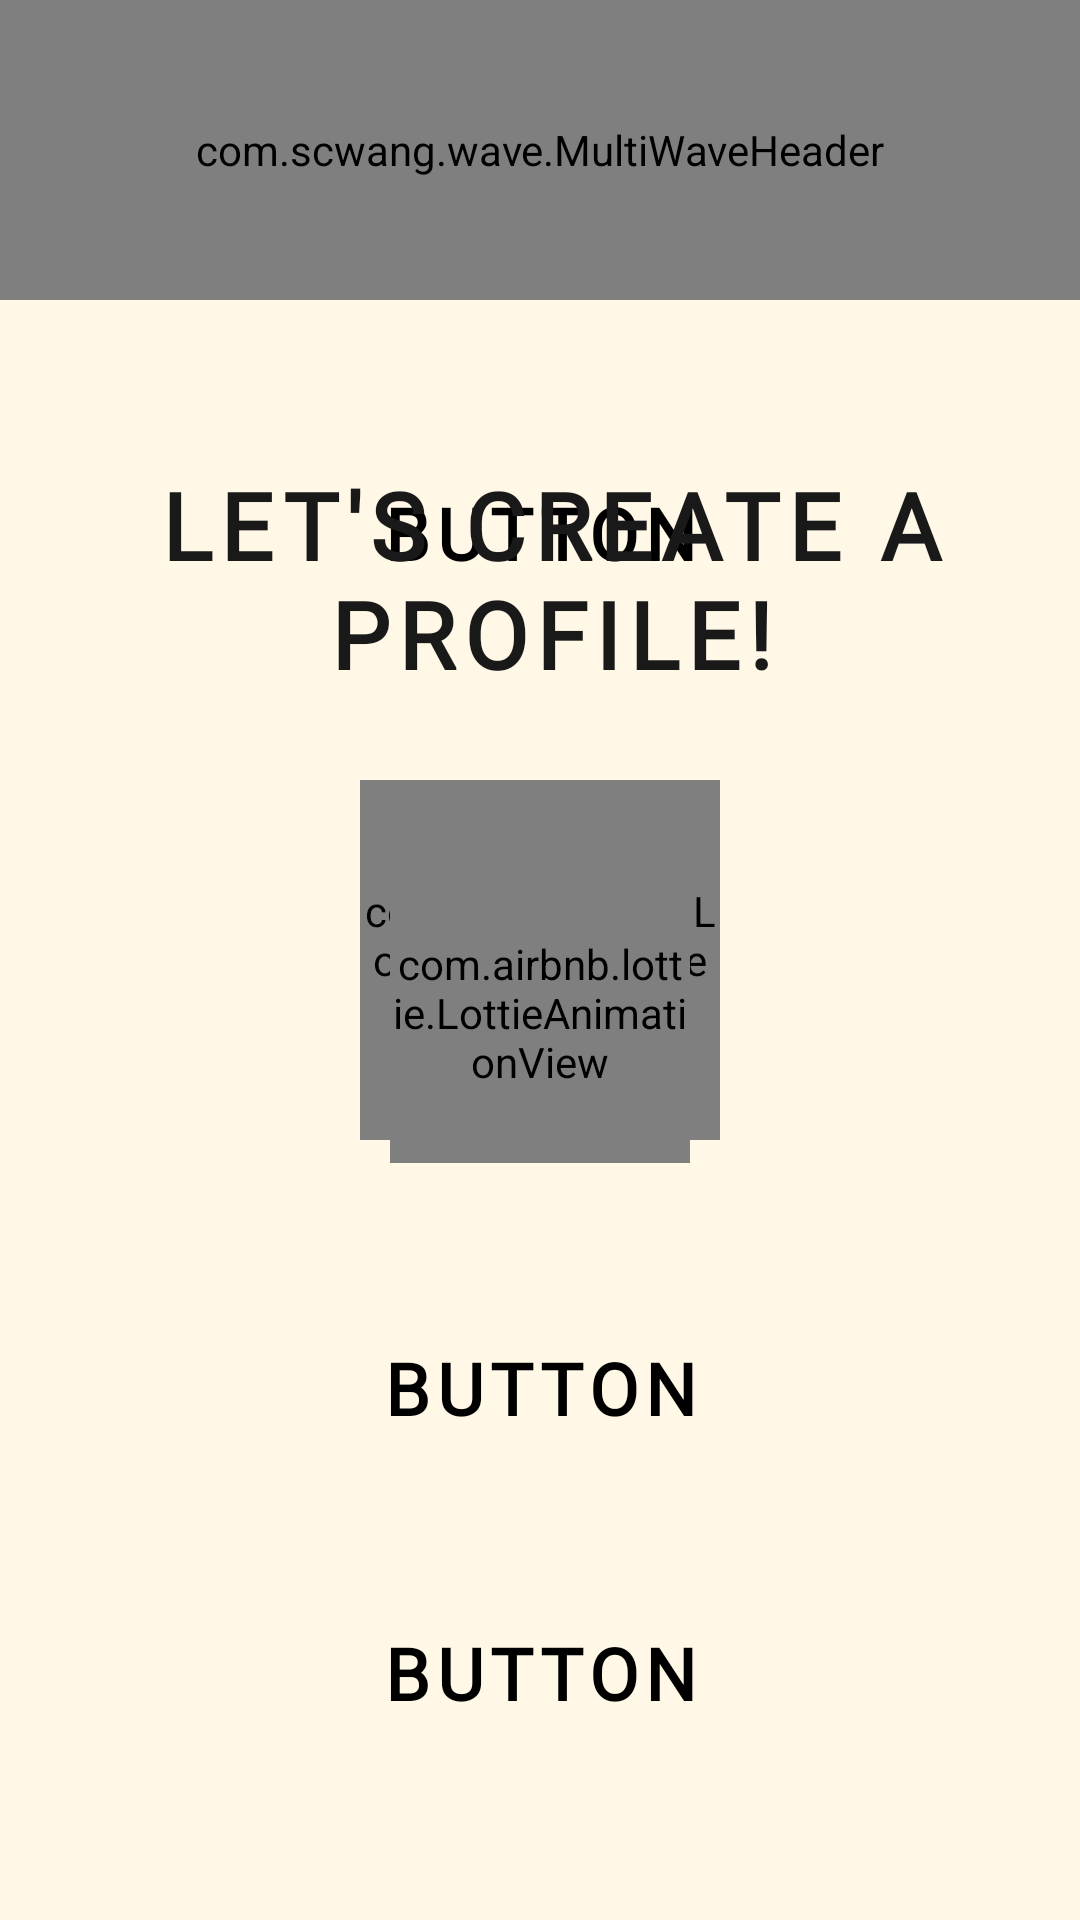

Write the Android layout XML for this screen, with the resource values it uses.
<!-- AndroidManifest.xml: application theme Theme.PerfectFitAppAndroid -->
<!-- res/layout/fragment_user_profiles.xml -->
<?xml version="1.0" encoding="utf-8"?>
<ScrollView xmlns:android="http://schemas.android.com/apk/res/android"
    xmlns:app="http://schemas.android.com/apk/res-auto"
    xmlns:tools="http://schemas.android.com/tools"
    android:layout_width="match_parent"
    android:layout_height="match_parent"
    android:background="@color/myCream"
    tools:context=".user_profiles.UserProfilesFragment">

    <androidx.constraintlayout.widget.ConstraintLayout
        android:layout_width="match_parent"
        android:layout_height="match_parent">


        <com.scwang.wave.MultiWaveHeader
            android:id="@+id/MultiWave"
            android:layout_width="match_parent"
            android:layout_height="100dp"
            android:background="@color/myCream"
            app:layout_constraintEnd_toEndOf="parent"
            app:layout_constraintStart_toStartOf="parent"
            app:layout_constraintTop_toTopOf="parent">

        </com.scwang.wave.MultiWaveHeader>

        <Button
            android:id="@+id/user_profiles_profile1_btn"
            style="?attr/materialButtonOutlinedStyle"
            android:layout_width="300dp"
            android:layout_height="75dp"
            android:layout_marginTop="40dp"
            android:fontFamily="@font/dosis_medium"
            android:shadowColor="@color/buttonUserProfilesBtns"
            android:text="Button"
            android:textColor="@color/buttonUserProfilesBtns"
            android:textColorHighlight="@color/buttonUserProfilesBtns"
            android:textColorHint="@color/buttonUserProfilesBtns"
            android:textSize="24sp"
            android:textStyle="bold"
            app:cornerRadius="10dp"
            app:layout_constraintEnd_toEndOf="parent"
            app:layout_constraintStart_toStartOf="parent"
            app:layout_constraintTop_toBottomOf="@+id/MultiWave"
            app:strokeColor="@color/buttonUserProfilesBtns" />


        <Button
            android:id="@+id/user_profiles_profile5_btn"
            style="?attr/materialButtonOutlinedStyle"
            android:layout_width="300dp"
            android:layout_height="75dp"
            android:layout_marginTop="20dp"
            android:fontFamily="@font/dosis_medium"
            android:shadowColor="@color/buttonUserProfilesBtns"
            android:text="Button"
            android:textColor="@color/buttonUserProfilesBtns"
            android:textColorHighlight="@color/buttonUserProfilesBtns"
            android:textColorHint="@color/buttonUserProfilesBtns"
            android:textSize="24sp"
            android:textStyle="bold"
            app:cornerRadius="10dp"
            app:layout_constraintBottom_toBottomOf="parent"
            app:layout_constraintEnd_toEndOf="parent"
            app:layout_constraintStart_toStartOf="parent"
            app:layout_constraintTop_toBottomOf="@+id/user_profiles_profile4_btn"
            app:layout_constraintVertical_bias="0.026"
            app:strokeColor="@color/buttonUserProfilesBtns" />

        <Button
            android:id="@+id/user_profiles_profile4_btn"
            style="?attr/materialButtonOutlinedStyle"
            android:layout_width="300dp"
            android:layout_height="75dp"
            android:layout_marginTop="20dp"
            android:fontFamily="@font/dosis_medium"
            android:shadowColor="@color/buttonUserProfilesBtns"
            android:text="Button"
            android:textColor="@color/buttonUserProfilesBtns"
            android:textColorHighlight="@color/buttonUserProfilesBtns"
            android:textColorHint="@color/buttonUserProfilesBtns"
            android:textSize="24sp"
            android:textStyle="bold"
            app:cornerRadius="10dp"
            app:layout_constraintEnd_toEndOf="parent"
            app:layout_constraintStart_toStartOf="parent"
            app:layout_constraintTop_toBottomOf="@+id/user_profiles_profile3_btn"
            app:strokeColor="@color/buttonUserProfilesBtns" />

        <Button
            android:id="@+id/user_profiles_profile3_btn"
            style="?attr/materialButtonOutlinedStyle"
            android:layout_width="300dp"
            android:layout_height="75dp"
            android:layout_marginTop="20dp"
            android:fontFamily="@font/dosis_medium"
            android:shadowColor="@color/buttonUserProfilesBtns"
            android:text="Button"
            android:textColor="@color/buttonUserProfilesBtns"
            android:textColorHighlight="@color/buttonUserProfilesBtns"
            android:textColorHint="@color/buttonUserProfilesBtns"
            android:textSize="24sp"
            android:textStyle="bold"
            app:cornerRadius="10dp"
            app:layout_constraintEnd_toEndOf="parent"
            app:layout_constraintStart_toStartOf="parent"
            app:layout_constraintTop_toBottomOf="@+id/user_profiles_profile2_btn"
            app:strokeColor="@color/buttonUserProfilesBtns" />

        <Button
            android:id="@+id/user_profiles_profile2_btn"
            style="?attr/materialButtonOutlinedStyle"
            android:layout_width="300dp"
            android:layout_height="75dp"
            android:layout_marginTop="20dp"
            android:fontFamily="@font/dosis_medium"
            android:shadowColor="@color/buttonUserProfilesBtns"
            android:text="Button"
            android:textColor="@color/buttonUserProfilesBtns"
            android:textColorHighlight="@color/buttonUserProfilesBtns"
            android:textColorHint="@color/buttonUserProfilesBtns"
            android:textSize="24sp"
            android:textStyle="bold"
            app:cornerRadius="10dp"
            app:layout_constraintEnd_toEndOf="parent"
            app:layout_constraintStart_toStartOf="parent"
            app:layout_constraintTop_toBottomOf="@+id/user_profiles_profile1_btn"
            app:strokeColor="@color/buttonUserProfilesBtns" />

        <TextView
            android:id="@+id/user_profiles_text"
            style="?attr/materialButtonOutlinedStyle"
            android:layout_width="321dp"
            android:layout_height="86dp"
            android:layout_marginStart="10dp"
            android:layout_marginTop="50dp"
            android:fontFamily="@font/dosis_medium"
            android:shadowColor="#C2EFCD"
            android:text="Let's create a profile!"
            android:textColor="#191919"
            android:textSize="32dp"
            android:textStyle="bold"
            app:autoSizeTextType="uniform"
            app:layout_constraintEnd_toEndOf="parent"
            app:layout_constraintHorizontal_bias="0.455"
            app:layout_constraintStart_toStartOf="parent"
            app:layout_constraintTop_toBottomOf="@+id/MultiWave" />


        <com.airbnb.lottie.LottieAnimationView
            android:id="@+id/gif_green"
            android:layout_width="120dp"
            android:layout_height="120dp"
            android:layout_marginTop="24dp"
            app:layout_constraintEnd_toEndOf="parent"
            app:layout_constraintStart_toStartOf="parent"
            app:layout_constraintTop_toBottomOf="@+id/user_profiles_text"
            app:lottie_autoPlay="true"
            app:lottie_loop="true"
            app:lottie_url="https://assets5.lottiefiles.com/packages/lf20_2etizxzl.json" />

        <com.airbnb.lottie.LottieAnimationView
            android:id="@+id/user_profiles_progress_bar"
            android:layout_width="100dp"
            android:layout_height="100dp"
            android:layout_marginTop="80dp"
            app:layout_constraintBottom_toBottomOf="parent"
            app:layout_constraintEnd_toEndOf="parent"
            app:layout_constraintStart_toStartOf="parent"
            app:layout_constraintTop_toTopOf="parent"
            app:lottie_autoPlay="true"
            app:lottie_loop="true"
            app:lottie_url="https://assets9.lottiefiles.com/packages/lf20_ocv8gwxx.json" />


    </androidx.constraintlayout.widget.ConstraintLayout>
    </ScrollView>
<!-- resources referenced by this layout -->
<resources>
  <color name="buttonUserProfilesBtns">#FF000000</color>
  <color name="myCream">#FFF8E6</color>
  <style name="Theme.PerfectFitAppAndroid" parent="Theme.MaterialComponents.DayNight.DarkActionBar">
          
          <item name="colorPrimary">@color/black</item>
          <item name="colorPrimaryVariant">@color/black</item>
          <item name="colorOnPrimary">@color/white</item>
          
          <item name="colorSecondary">#4f4f4f</item>
          <item name="colorSecondaryVariant">@color/teal_700</item>
          <item name="colorOnSecondary">@color/black</item>
          
          <item name="android:statusBarColor" tools:targetApi="l">?attr/colorPrimaryVariant</item>
          
      </style>
  <color name="black">#FF000000</color>
  <color name="white">#FFFFFFFF</color>
  <color name="teal_700">#FF018786</color>
</resources>
